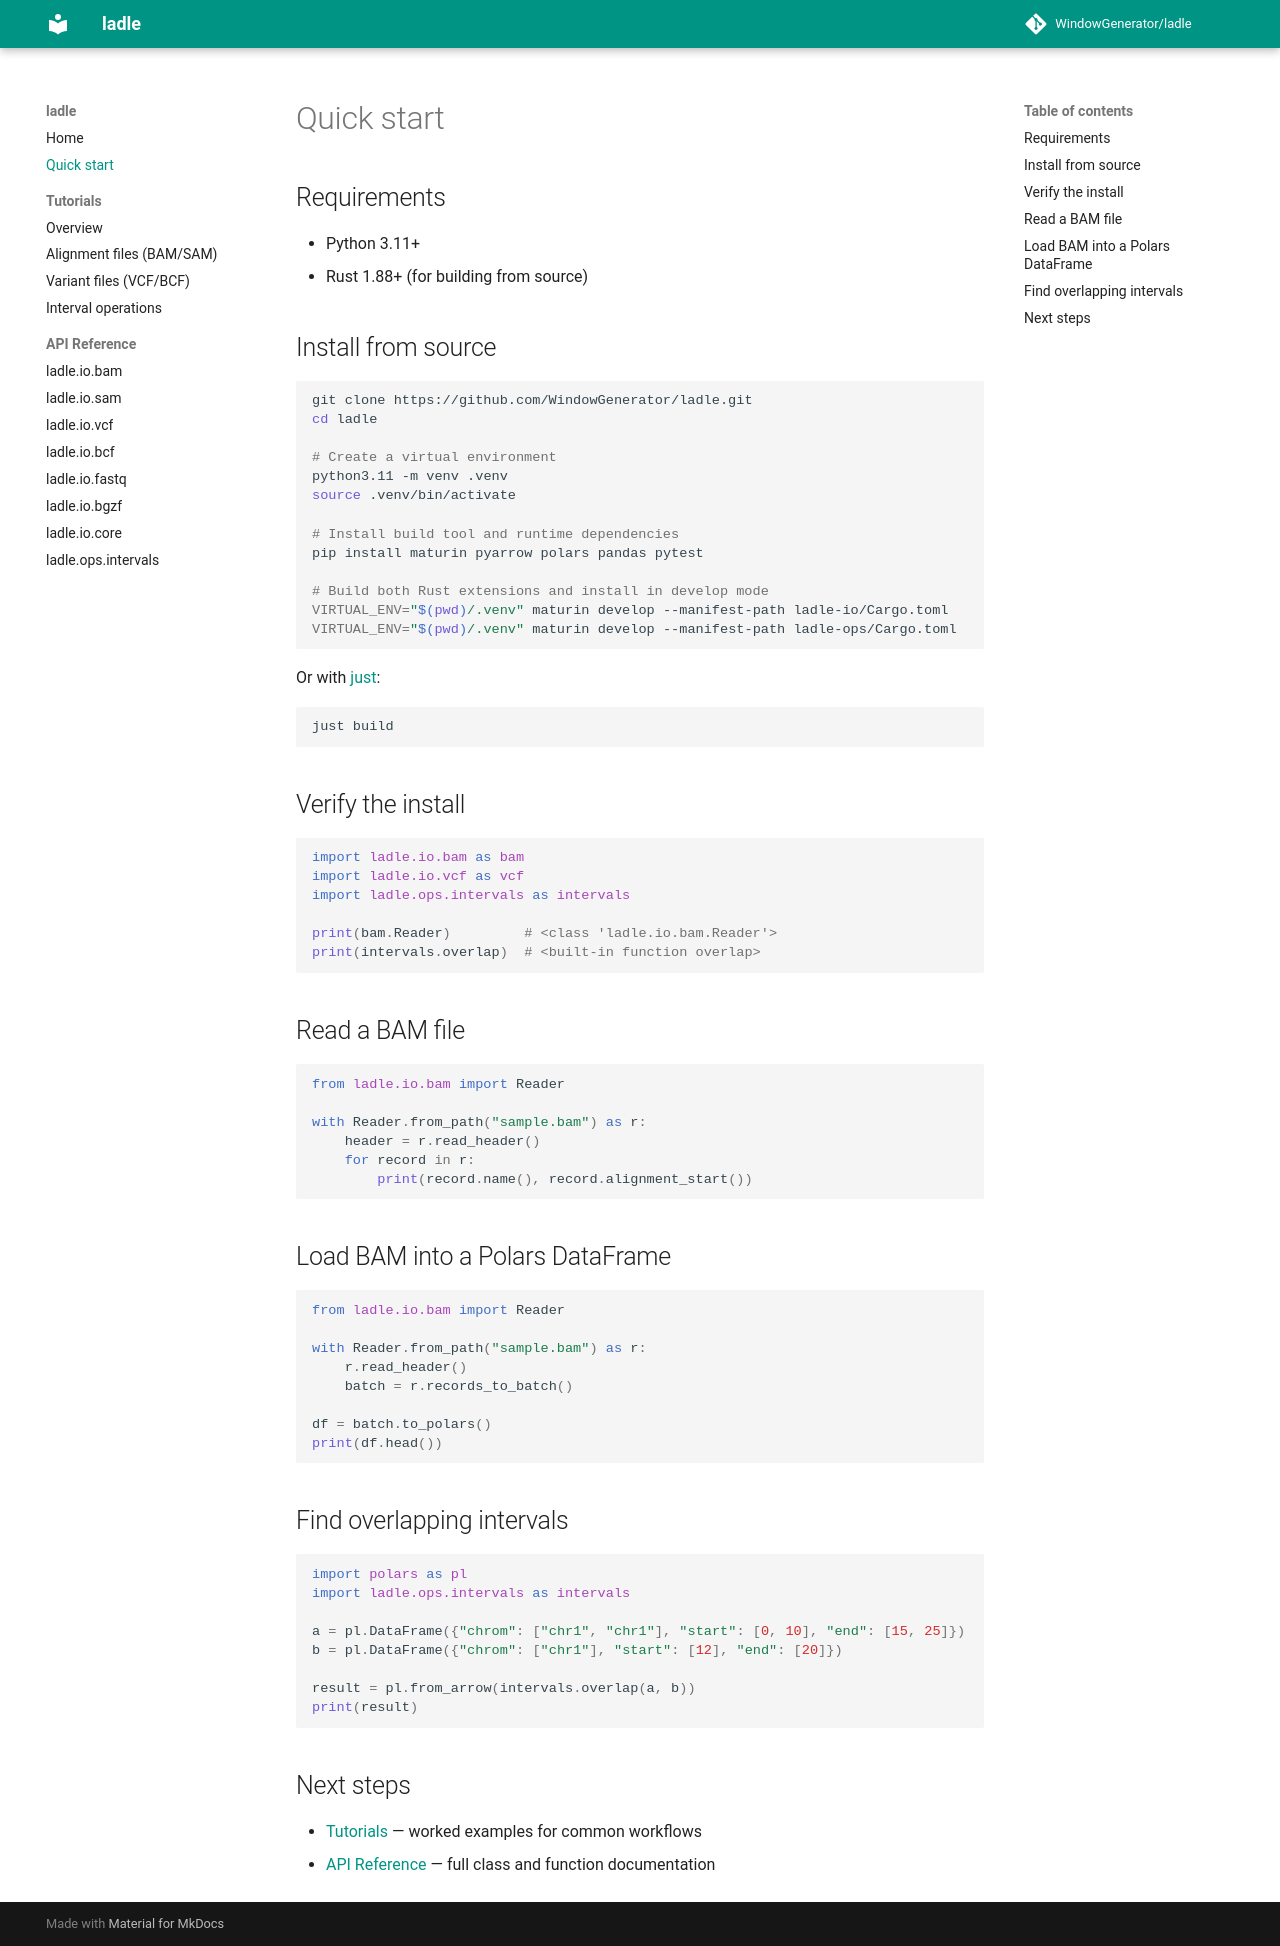

repository: WindowGenerator/ladle · page: quickstart/index.html · generator: mkdocs

# Quick start

## Requirements

- Python 3.11+
- Rust 1.88+ (for building from source)

## Install from source

```bash
git clone https://github.com/WindowGenerator/ladle.git
cd ladle

# Create a virtual environment
python3.11 -m venv .venv
source .venv/bin/activate

# Install build tool and runtime dependencies
pip install maturin pyarrow polars pandas pytest

# Build both Rust extensions and install in develop mode
VIRTUAL_ENV="$(pwd)/.venv" maturin develop --manifest-path ladle-io/Cargo.toml
VIRTUAL_ENV="$(pwd)/.venv" maturin develop --manifest-path ladle-ops/Cargo.toml
```

Or with [just](https://github.com/casey/just):

```bash
just build
```

## Verify the install

```python
import ladle.io.bam as bam
import ladle.io.vcf as vcf
import ladle.ops.intervals as intervals

print(bam.Reader)         # <class 'ladle.io.bam.Reader'>
print(intervals.overlap)  # <built-in function overlap>
```

## Read a BAM file

```python
from ladle.io.bam import Reader

with Reader.from_path("sample.bam") as r:
    header = r.read_header()
    for record in r:
        print(record.name(), record.alignment_start())
```

## Load BAM into a Polars DataFrame

```python
from ladle.io.bam import Reader

with Reader.from_path("sample.bam") as r:
    r.read_header()
    batch = r.records_to_batch()

df = batch.to_polars()
print(df.head())
```

## Find overlapping intervals

```python
import polars as pl
import ladle.ops.intervals as intervals

a = pl.DataFrame({"chrom": ["chr1", "chr1"], "start": [0, 10], "end": [15, 25]})
b = pl.DataFrame({"chrom": ["chr1"], "start": [12], "end": [20]})

result = pl.from_arrow(intervals.overlap(a, b))
print(result)
```

## Next steps

- [Tutorials](tutorials/index.md) — worked examples for common workflows
- [API Reference](api/bam.md) — full class and function documentation
